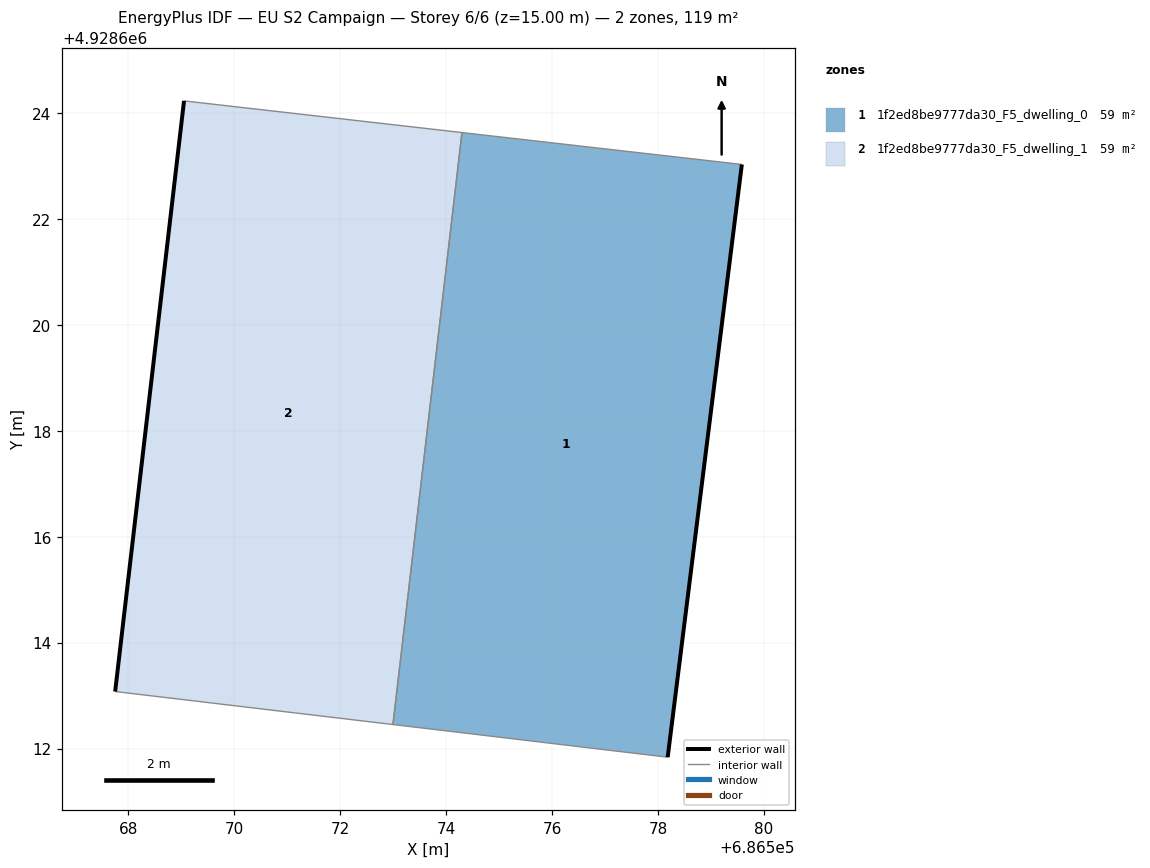
=== STOREY PLAN SPEC (per zone: floor XY polygon, exterior-wall plan segments, windows/doors) ===
zone 1: 1f2ed8be9777da30_F5_dwelling_0  (59.4 m²)
  floor: (686578.18, 4928611.84) (686579.58, 4928623.03) (686574.30, 4928623.63) (686573.00, 4928612.45)
  exterior wall: (686579.58, 4928623.03) – (686578.18, 4928611.84)  [11.3 m]
  interior walls: 3
zone 2: 1f2ed8be9777da30_F5_dwelling_1  (59.3 m²)
  floor: (686573.00, 4928612.45) (686574.30, 4928623.63) (686569.05, 4928624.23) (686567.75, 4928613.08)
  exterior wall: (686567.75, 4928613.08) – (686569.05, 4928624.23)  [11.2 m]
  interior walls: 3

=== DERIVED (storey summary) ===
Building: EU S2 Campaign
Storey: 6 of 6  (floor level z = 15.00 m)
Storey gross floor area: 118.7 m²
Zones on this storey: 2
  - 1f2ed8be9777da30_F5_dwelling_0: floor 59.4 m²; exterior wall 11.3 m (33.8 m²); WWR 0.0%
  - 1f2ed8be9777da30_F5_dwelling_1: floor 59.3 m²; exterior wall 11.2 m (33.7 m²); WWR 0.0%
Zone adjacency (shared interzone walls):
  - 1f2ed8be9777da30_F5_dwelling_0 ↔ 1f2ed8be9777da30_F5_dwelling_1